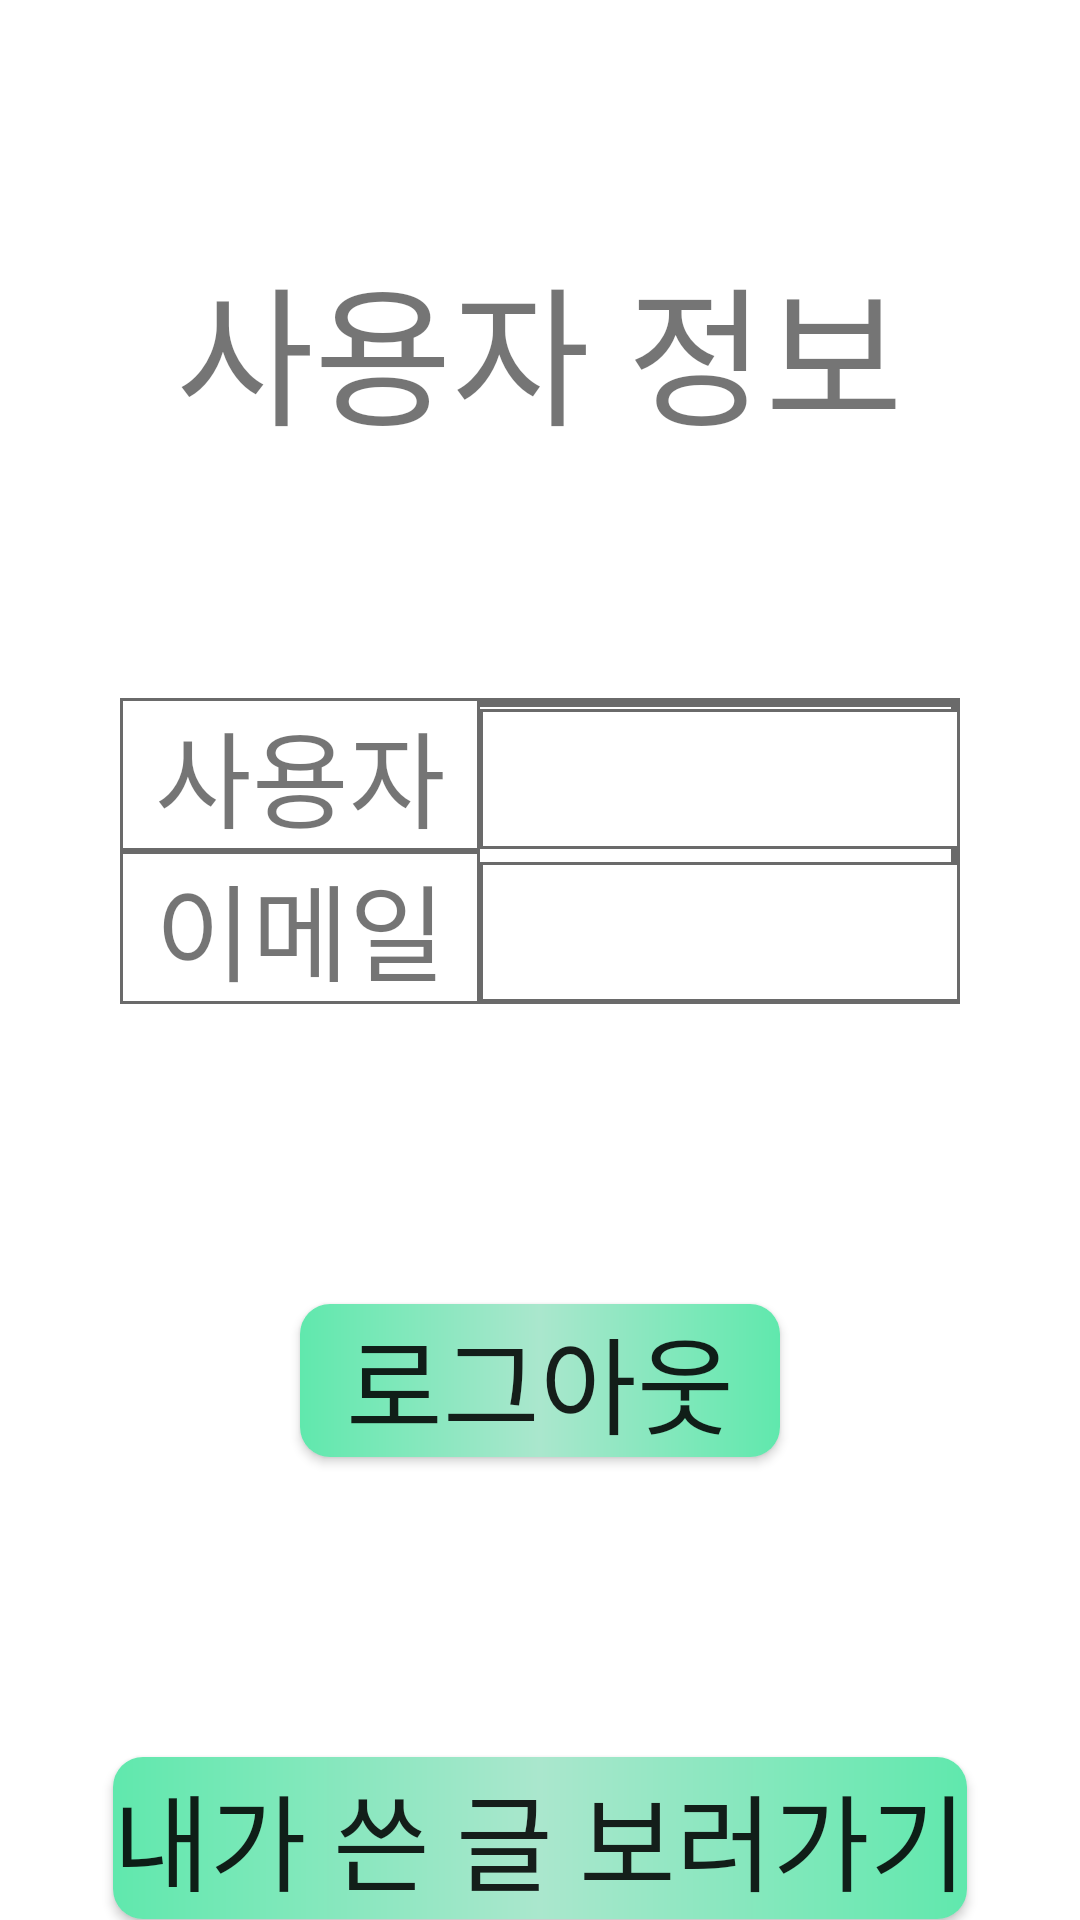

Produce the Android XML layout that renders to this screen, including the resource entries it uses.
<!-- AndroidManifest.xml: application theme Theme.Login_function -->
<!-- res/layout/activity_user2.xml -->
<?xml version="1.0" encoding="utf-8"?>
<LinearLayout xmlns:android="http://schemas.android.com/apk/res/android"
    xmlns:app="http://schemas.android.com/apk/res-auto"
    xmlns:tools="http://schemas.android.com/tools"
    android:layout_width="match_parent"
    android:layout_height="match_parent"
    android:orientation="vertical"
    tools:context=".User_activity">

    <TextView
        android:layout_width="wrap_content"
        android:layout_height="wrap_content"
        android:layout_marginTop="80dp"
        android:text="사용자 정보"
        android:fontFamily="@font/font3"
        android:layout_gravity="center"
        android:textSize="50dp"/>

    <FrameLayout
        android:layout_marginTop="80dp"
        android:layout_marginRight="40dp"
        android:layout_marginLeft="40dp"
        android:layout_width="match_parent"
        android:layout_height="wrap_content"
        android:background="@drawable/table_outside"
        android:orientation="vertical">


        <TableLayout
            android:layout_width="match_parent"
            android:layout_height="wrap_content"
            android:layout_gravity="center"
            android:background="@drawable/table_outside"
            android:stretchColumns="1"
            >

            <TableRow>

                <TextView
                    android:layout_width="120dp"
                    android:layout_height="wrap_content"
                    android:layout_span="1"
                    android:background="@drawable/table_inside"
                    android:text="사용자"
                    android:fontFamily="@font/font3"
                    android:gravity="center"
                    android:textSize="35dp" />

                <TextView
                    android:id="@+id/login_user"
                    android:layout_width="match_parent"
                    android:layout_height="wrap_content"
                    android:textSize="35dp"
                    android:gravity="center"
                    android:fontFamily="@font/font3"
                    android:background="@drawable/table_inside"
                    android:layout_span="1"/>
            </TableRow>

            <TableRow>
                <TextView
                    android:layout_width="120dp"
                    android:layout_height="wrap_content"
                    android:textSize="35dp"
                    android:text="이메일"
                    android:fontFamily="@font/font3"
                    android:gravity="center"
                    android:background="@drawable/table_inside"
                    android:layout_span="1"/>

                <TextView
                    android:id="@+id/login_email"
                    android:layout_width="match_parent"
                    android:layout_height="wrap_content"
                    android:textSize="35dp"
                    android:fontFamily="@font/font3"
                    android:gravity="center"
                    android:background="@drawable/table_inside"
                    android:layout_span="1"/>
            </TableRow>

        </TableLayout>

    </FrameLayout>

    <androidx.appcompat.widget.AppCompatButton
        android:id="@+id/btn_logout"
        android:layout_width="match_parent"
        android:layout_height="wrap_content"
        android:layout_gravity="center"
        android:layout_margin="100dp"
        android:layout_marginTop="16dp"
        android:background="@drawable/round_button2"
        android:fontFamily="@font/font3"
        android:text="로그아웃"
        android:textSize="35dp" />

    <androidx.appcompat.widget.AppCompatButton
        android:id="@+id/btn_myPlan"
        android:layout_width="wrap_content"
        android:layout_height="54dp"
        android:layout_gravity="center"

        android:background="@drawable/round_button2"
        android:fontFamily="@font/font3"
        android:text="내가 쓴 글 보러가기"
        android:textSize="35dp" />

</LinearLayout>
<!-- resources referenced by this layout -->
<resources>
  <!-- drawable round_button2 (drawable) -->
  <?xml version="1.0" encoding="UTF-8"?>
  <layer-list xmlns:android="http://schemas.android.com/apk/res/android" >
  
      <item>
          <shape android:shape="rectangle" >
              <corners android:radius="10dp" />
  
              <gradient
                  android:angle="0"
                  android:centerColor="#AAE7CD"
                  android:endColor="#60E8AD"
                  android:gradientRadius="90"
                  android:startColor="#60E8AD"/>
          </shape>
      </item>
  
  </layer-list>
  <!-- drawable table_inside (drawable) -->
  <?xml version="1.0" encoding="utf-8"?>
  <shape xmlns:android="http://schemas.android.com/apk/res/android">
      <solid android:color="#FFFFFFFF" />
  
      <stroke android:width="1dp"
          android:color="#6A6A6A"/>
  
  </shape>
  <!-- drawable table_outside (drawable) -->
  <?xml version="1.0" encoding="utf-8"?>
  <shape xmlns:android="http://schemas.android.com/apk/res/android">
      <solid android:color="#FFFFFFFF" />
  
      <stroke android:width="3dp"
          android:color="#6A6A6A"/>
  
  </shape>
  <style name="Theme.Login_function" parent="Theme.MaterialComponents.DayNight.DarkActionBar">
          
          <item name="colorPrimary">@color/purple_500</item>
          <item name="colorPrimaryVariant">@color/purple_700</item>
          <item name="colorOnPrimary">@color/white</item>
          
          <item name="colorSecondary">@color/teal_200</item>
          <item name="colorSecondaryVariant">@color/teal_700</item>
          <item name="colorOnSecondary">@color/black</item>
          
          <item name="android:statusBarColor" tools:targetApi="l">?attr/colorPrimaryVariant</item>
          
          <item name="windowActionBar">false</item>
          <item name="windowNoTitle">true</item>
      </style>
  <!-- not gathered from this repository: default colours our renderer supplied (Android Studio template values) -->
  <color name="purple_500">#FF6200EE</color>
  <color name="purple_700">#FF3700B3</color>
  <color name="teal_200">#FF03DAC5</color>
  <color name="teal_700">#FF018786</color>
  <color name="black">#FF000000</color>
  <color name="white">#FFFFFFFF</color>
</resources>
